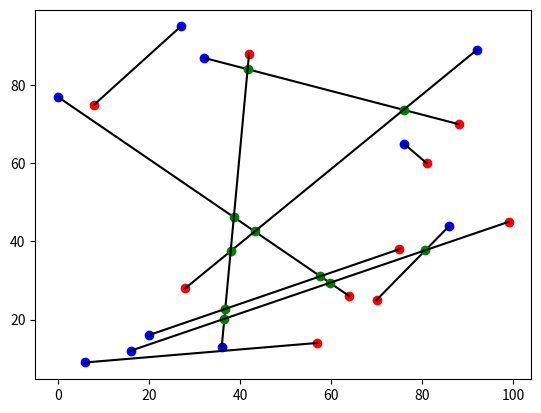
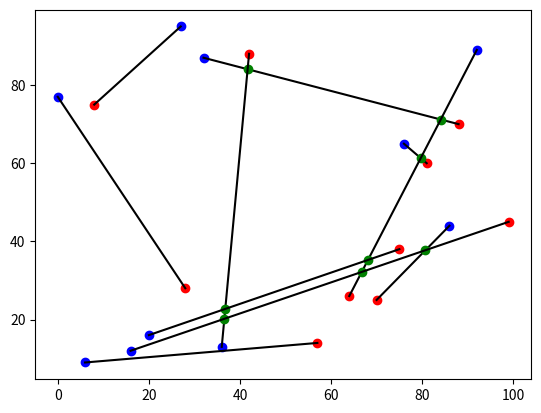
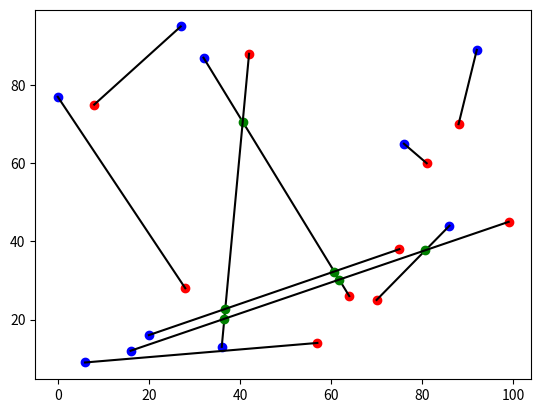
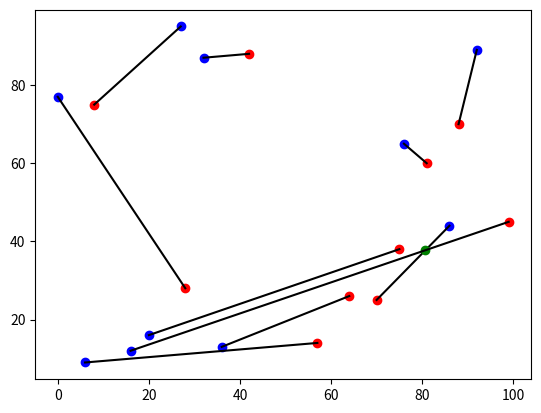
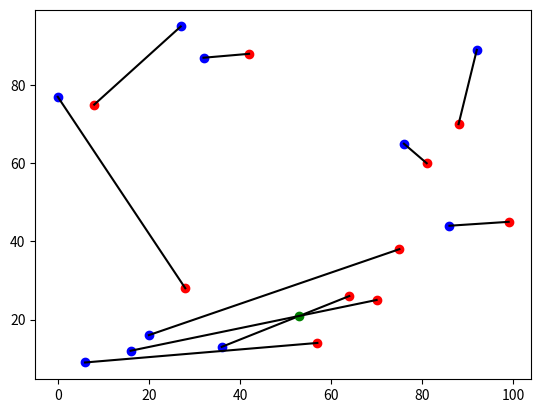
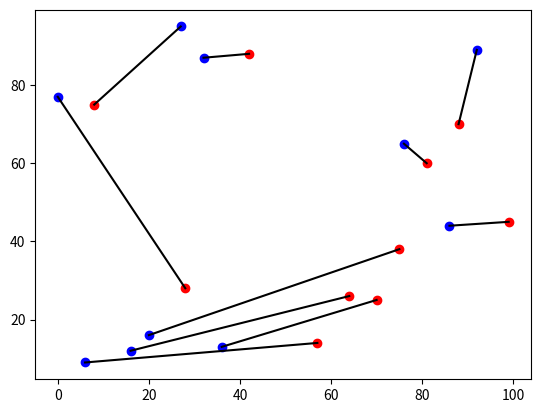

Recreate these plots in Python, in order.
# Implementation of the algorithm described in Dijkstra's Reasoning About
# Programs problem 2.

""" Performs a flip operation on a random set of points until there are no intersections."""

# coding style : https://www.python.org/dev/peps/pep-0008/
import random
import matplotlib.pyplot as plt # I will use matplotlib to draw points and lines. https://matplotlib.org/tutorials/introductory/usage.html#sphx-glr-tutorials-introductory-usage-py

class coloredPoint:
    """ Represents a colored point."""
    def __init__(self, color, x, y):
        """ Constructor."""
        self.color = color # 0 = red, 1 = blue.
        self.x = x
        self.y = y

class FiniteLine:
    """ Represents a line connecting two colored points."""
    def setline(self, slp, yintercept):
        """ Construct a line by slope and y intercept.
        Standard equation for representing a line y = m * x + b =
        slp * x + yintercept. """
        self.slp = slp
        self.yintercept = yintercept

    def __init__(self, point0, point1):
        """ Construct a line from two points."""
        # TODO: How to address possible errors due to floating point precision?

        # Calculate the slope = delta_y/delta_x.
        if point0.x > point1.x:
            # Save the point with the greater x-coordinate in self.point1 and
            # save the point with the lesser x-coordinate in self.point0. This
            # will be used in the self.intersection() test.
            self.point1 = point0
            self.point0 = point1
        else:
            self.point1 = point1
            self.point0 = point0

        dx = self.point1.x - self.point0.x
        dy = self.point1.y - self.point0.y
        slp = dy/dx

        # Calculate the y-intercept. y - m * x = b
        yintercept = point0.y - slp * point0.x

        yintercept2 = point1.y - slp * point1.x # TODO: Fix yintercept2 != yintercept

        self.setline(slp, yintercept)
        #print("Line: y = " + str(self.slp) + " * x + " + str(self.yintercept) + " || " + str(yintercept2))

    def intersects(self, other_finite_line):
        """ Determines if this line intersects with other_finite_line. The lines
        intersect if the x-coordinate of the computed intersection lies between
        the x-range of this line and the x-range of other_finite_line. If the lines
        intersect, the x-coordinate of the intersection is returned, if they do
        not intersect, None is returned. ERROR NOTE: This implementation does not
        take into account the floating point errors, see
        https://docs.python.org/3/tutorial/floatingpoint.html
        https://docs.python.org/3/tutorial/stdlib2.html#decimal-floating-point-arithmetic"""

        # Calculate the x-coordinate of the intersection between this line and
        # other_finite_line. The calculation is done by solving for x in the
        # equation obtained from setting both line's equations equal to each other.
        dslp = self.slp - other_finite_line.slp
        if dslp == 0:
            # The lines do not intersect because they have the same slope.
            # Catch this here to prevent an exception:
            # ZeroDivisionError: float division by zero
            print("dslp == 0")
            return None
        dyintercept = self.yintercept - other_finite_line.yintercept
        x_intersection = -dyintercept/dslp

        # Lines finite lines intersect if the calculated x-intersection lies
        # between the x-range of both lines.
        if x_intersection >= self.point0.x and x_intersection <= self.point1.x \
        and x_intersection >= other_finite_line.point0.x and \
        x_intersection <= other_finite_line.point1.x:
            return x_intersection

        # The lines do not intersect.
        return None

    def gety(self, xval):
        """ Returns the y value at xval according to y = slp * x + yintercept."""
        return self.slp * xval + self.yintercept

def create_coordinates(n, coordsmin, coordsmax):
    """ Returns a list of n distinct numbers in the range coordsmin <= c <= coordsmax. min/max should be integers."""
    return random.sample(range(coordsmin, coordsmax + 1), n) # sample() takes random samples without replacement. This ensures distinct coordinates.

def create_points(n, xmin, xmax, ymin, ymax):
    """ Returns a list of n distinct point. color = 0 means red, 1 means blue """

    ####

    # Comment out these lines so I can do testing and development with the same
    # set of points.
    xcoords = create_coordinates(n, xmin, xmax)
    ycoords = create_coordinates(n, ymin, ymax)
    print(xcoords)
    print(ycoords)

    ###

    #xcoords = [93, 4, 76, 47, 94, 11] # n = 3
    #ycoords = [31, 89, 59, 12, 27, 8]
    #xcoords = [98, 16, 89, 18, 37, 14]
    #ycoords = [5, 73, 67, 6, 27, 17]
    #xcoords = [68, 8, 64, 46, 50, 90, 9, 85, 82, 91, 66, 23, 84, 26, 65, 28, 0, 97, 100, 88] # n = 10, This revealed the divide zero error in FiniteLine.intersect().
    #ycoords = [72, 88, 85, 80, 11, 22, 21, 47, 61, 38, 92, 93, 91, 36, 83, 51, 19, 33, 67, 90]
    points = []
    for i in range(n):
        points.append(coloredPoint(0, xcoords[i], ycoords[i]))

    return points

def plot_points(conn_matrix, redpts, bluepts):
    """ Plots the given points."""

    fig, ax = plt.subplots() # Matplotlib recipe for basic plotting.

    # Plot red points.
    for p in redpts:
        ax.plot(p.x, p.y, marker='.', color='red', markersize=12)

    # Plot blue points.
    for p in bluepts:
        ax.plot(p.x, p.y, marker='.', color='blue', markersize=12)

    # This connects the points according to the given boolean matrix.
    # Let the row index correspond to blue points and the column index
    # correspond to red points.
    # conn_matrix = [[False, True, False], # Hard-coded connection matrix.
    #                [True, False, False],
    #                [False, False, True]]

    # Connect the points with lines according to the above matrix.
    lines = []
    for i in range(len(conn_matrix)):
        for j in range(len(conn_matrix[i])):
            if conn_matrix[i][j]:
                # Create a FiniteLine object for each line
                tmp_line = FiniteLine(bluepts[i], redpts[j])
                xis = lines_intersect(lines, tmp_line)
                for x_intersection in xis:
                    # Plot a point at the occurrence of each intersection
                    ax.plot(x_intersection, tmp_line.gety(x_intersection), marker='.', color='green', markersize=12)

                lines.append(tmp_line)
                # Plot a line.
                ax.plot([bluepts[i].x, redpts[j].x], [bluepts[i].y, redpts[j].y], color='black')

    # Show the figure and block execution, if block=False you never see the
    # figure because it disappears once execution continues.
    plt.show(block=True)
    return lines

# For testing purposes, count the number of possible red-blue point connection
# matrices.
print_count = 0

def print_conn(conn, *args):
    """ Prints the given connection matrix."""
    global print_count # See above.
    print_count += 1
    print(print_count)

    # Print the connection matrix 1 row at a time.
    for i in range(len(conn)):
        print(conn[i])

def conn_swap_rows(conn, i, j):
    """ Swap rows i and j of matrix conn."""

    if i == j: # Nothing to do.
        return

    tmp = conn[i]
    conn[i] = conn[j]
    conn[j] = tmp

def enum_conns_helper(mainrow, conn, conn_matrix_func, redpts=[], bluepts=[]):
    """ Recursive helper function for enumerating all possible connection matrices."""

    n = len(conn)

    for r in range(mainrow, n): # For every row at and subsequent to mainrow.
        tmpconn = conn.copy() # Take a copy of the original matrix.
        conn_swap_rows(tmpconn, mainrow, r) # Swap mainrow and current row.

        if mainrow == r:
            # No swap occurred, avoid printing a duplicate matrix. The
            # recursive call below will print any other permutations if any
            # exist.
            pass
        else:
            # print_conn(tmpconn) # Print this connection matrix.
            conn_matrix_func(tmpconn, redpts, bluepts)

        # Recursively print the next possible connection matrix.
        enum_conns_helper(mainrow + 1, tmpconn, conn_matrix_func, redpts, bluepts)

def enum_conns(conn, conn_matrix_func, redpts=[], bluepts=[]):
    """ Enumerates all possible red-blue point connections given a top-left to
    bottom-right diagonally initialized matrix."""

    # Enumerate the n matrices obtained by swapping the 0th row with each
    # subsequent row, including swapping the 0th row with the 0th row [sic].
    # I call these the "primary" connection matrices. For each primary
    # connection matrix, we recursively enumerate its permutations.
    # for r in range(n): # For each row in the matrix.
    #     tmpconn = conn.copy() # Take a copy of the given matrix.
    #     conn_swap_rows(tmpconn, 0, r)

    #     # TODO: Instead of printing the matrix add a argument to this function
    #     # that is a function itself, and that function is called with the
    #     # connection matrix as its argument.
    #     print_conn(tmpconn) # Print

    #     # Recursively enumerate permutations of the primary matrix tmpconn.
    #     enum_conns_helper(1, n, tmpconn)

    #####
    #####
    #####

    # Just a thought on simplification.
    tmpconn = conn.copy() # Take a copy of the given matrix.
    #print_conn(tmpconn)
    conn_matrix_func(tmpconn, redpts, bluepts)
    enum_conns_helper(0, tmpconn, conn_matrix_func, redpts, bluepts)


def init_conn_matrix(n):
    """ Returns a top-left to bottom-right diagonally initialized matrix."""
    #pass # TODO Implement me.

    result = []
    for i in range(n):
        row = []
        for j in range(n):
            if i == j:
                row.append(True)
            else:
                row.append(False)
        result.append(row)

    return result

def lines_intersect(lines, newline):
    """ Determines if newline intersects with any line in the list lines."""
    # TODO: It may be more efficient to test for overlapping x-ranges before
    # calculating x-intercept. This could be implemented in FiniteLine.intersects().
    xis = [] # Array of x coordinates of each intersection, if any.
    for line in lines:
        x_intersection = line.intersects(newline)
        if x_intersection != None:
            xis.append(x_intersection)


    return xis

def lines_intersect_index(lines):
    """ Returns the index of the first pair of lines that intersect."""
    for i in range(len(lines)):
        for j in range(len(lines)):
            if i != j:
                if lines[i].intersects(lines[j]) != None:
                    return i, j
    return None, None

def has_intersection():
    """ Determines if the given set of red-blue connections has an intersection
    and if so returns the first intersection that is encountered, i.e. returns
    the 4 points participating in the intersection."""
    pass # TODO Implement me.

def do_flip_operation():
    """ Performs the flip operation that removes the given intersection."""
    pass # TODO Implement me.

def main():
    """ Main function."""
    n = 10
    xmin = 0
    xmax = 100
    ymin = 0
    ymax = 100
    pts = create_points(2 * n, xmin, xmax, ymin, ymax)
    redpts = pts[0:n] # Make half of the points red, half blue.
    bluepts = pts[n:]
    for p in bluepts:
        p.color = 1

    conn_matrix = init_conn_matrix(n)
    i = 0
    j = 0
    while i != None and j != None:
        conn_swap_rows(conn_matrix, i, j)
        lines = plot_points(conn_matrix, redpts, bluepts)
        i, j = lines_intersect_index(lines)
        print(i, j)
    #enum_conns(conn_matrix, plot_points, redpts, bluepts)


if __name__ == '__main__':
  main()
